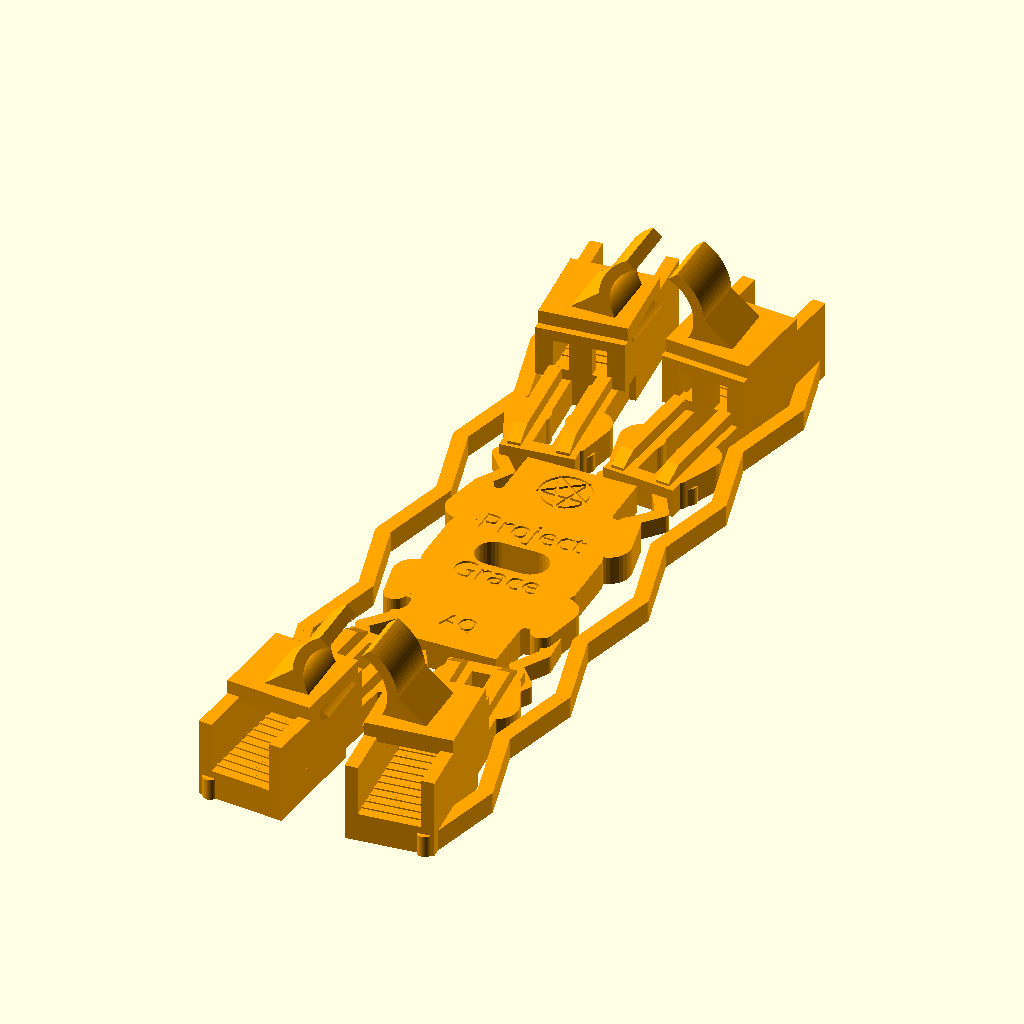
Cell 1: rendered with the file's own defaults.
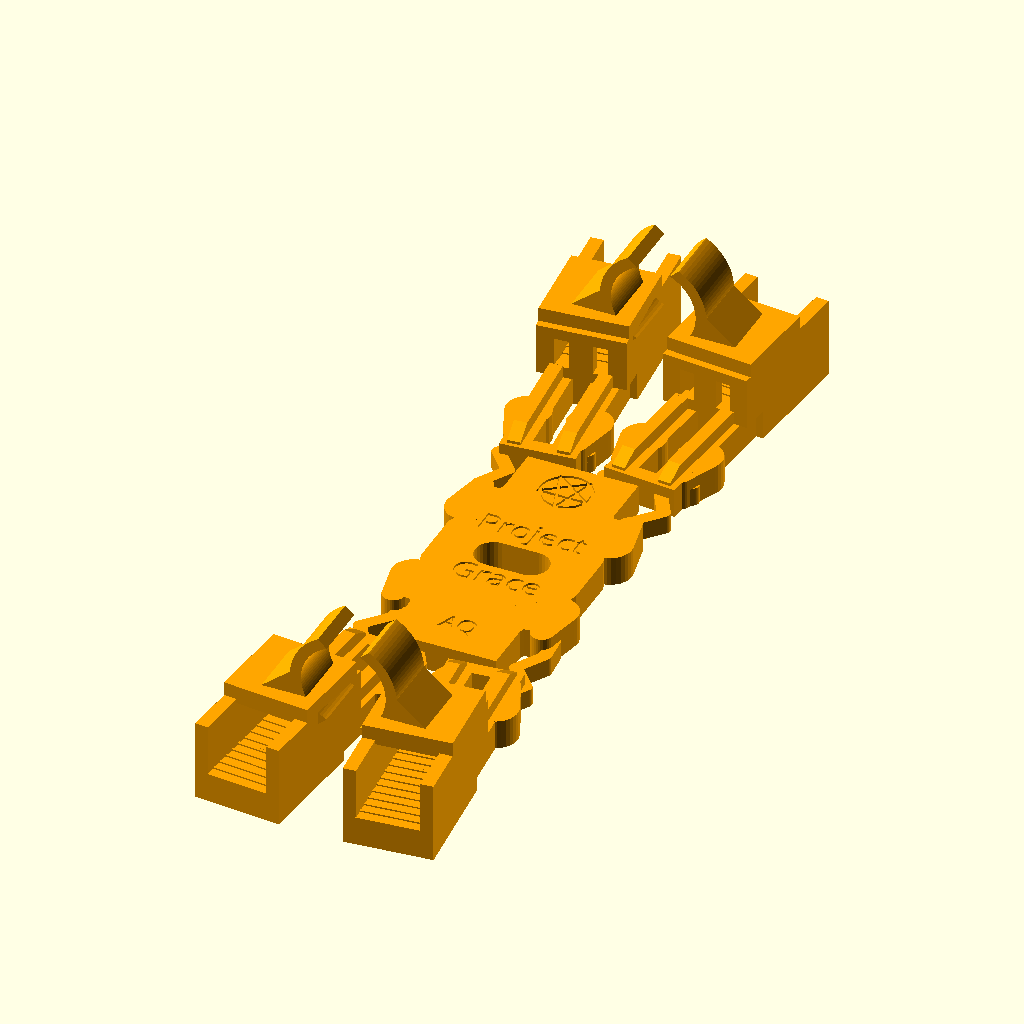
Cell 2: the same model with include_side_accordion_springs = false.
The same orthographic view direction (rotation 55°, 0°, 25°; colour scheme Cornfield) for every cell, with the view re-fitted per cell, so scale and position can differ between cells.
The OpenSCAD source (Project Grace/ProjectGrace-SpringArm-V3.scad):
// Project Grace - V3 clean chassis branch for roof-mounted pipe safety wrap.
// Based on V2B; dimensions are in millimetres.

view_mode = "skeleton";

// Pipe and wheel contact geometry.
pipe_outer_diameter = 22;
target_tread_gap = 11;
wheel_flare_per_side = 15;
target_wheel_hub_spacing = target_tread_gap + 2 * wheel_flare_per_side;

frame_thickness = 8;

// Centre electronics plate.
center_width = 30;
center_height = 83;
center_wire_opening_width = 20;
center_wire_opening_height = 10;

// Arm and motor-pad layout.
base_arm_length = 92;
arm_extension = 0;
arm_length = base_arm_length + arm_extension;
arm_width = 20;
arm_slot_width = 5;
arm_slot_start = 13;
arm_slot_end_clearance = 7;
end_pad_length = 32;
end_pad_width = 36;
arm_root_x = center_width / 2 - 3;
arm_root_y = center_height / 2 - 17;
arm_angle = acos((target_wheel_hub_spacing / 2 - arm_root_x) / arm_length);

// Paired accordion flexures. The wider pair spacing resists arm twist while
// the two parallel beams remain compliant along the intended arm travel axis.
arm_spring_length = 28;
arm_spring_beam_width = 3.5;
arm_spring_thickness = 5;
arm_spring_amplitude = 2.5;
arm_spring_cycles = 2;
arm_spring_pair_spacing = 16;
arm_spring_overlap = 8;
spring_gusset_length = 10;
spring_gusset_root_diameter = 12;
spring_gusset_tip_diameter = 6;
arm_stiffener_width = 3.5;
arm_stiffener_height = 3.5;
arm_stiffener_offset = 6.5;
arm_stiffener_ramp_length = 6;

// Outer zig-zag tensioners.
side_spring_beam_width = 4;
side_spring_thickness = 6;
side_spring_amplitude = 6;
side_spring_folds = 4;
side_spring_pad_overlap = 1.5;
side_spring_pad_embed = 3;
include_side_accordion_springs = true;

// N20 motor envelope.
motor_overall_length = 46.05;
motor_width = 15.23;
motor_thickness = 11.82;
motor_can_length = 22;
gearbox_length = 16;
output_shaft_length = motor_overall_length - motor_can_length - gearbox_length;
output_shaft_diameter = 3;
motor_floor_ridge_height = 0.4;
motor_floor_ridge_width = 0.8;
motor_floor_ridge_pitch = 3;
motor_floor_ridge_end_clearance = 1.5;

// Open-topped motor holders with loose-fit side clearance.
motor_fit_clearance = 1.5;
holder_wall_thickness = 3.5;
holder_roof_clearance = 0.6;
holder_roof_wall_overlap = 1.2;
holder_wall_height = motor_thickness
    + motor_floor_ridge_height
    + holder_roof_clearance
    + holder_roof_wall_overlap;
holder_back_stop_thickness = 3;
holder_length = motor_can_length + gearbox_length + 2;
holder_roof_length = holder_length / 2 + 6;
holder_roof_thickness = 5;
holder_roof_x_center = holder_back_stop_thickness - 1
    + (holder_roof_length - holder_back_stop_thickness + 1) / 2;

// Paired captive pipe guides sit at the motor-cover roofs, not on the plate.
pipe_collar_inner_diameter = 23;
pipe_collar_wall_thickness = 3;
pipe_collar_outer_diameter = pipe_collar_inner_diameter + 2 * pipe_collar_wall_thickness;
pipe_collar_throat_width = 9;
pipe_collar_mouth_width = 20;
pipe_collar_axial_width = 16;
pipe_collar_split_gap = 3;
pipe_collar_support_thickness = 16;
pipe_collar_support_tip_x = pipe_collar_outer_diameter / 2 - 2.5;
pipe_collar_support_tip_outer_x = pipe_collar_outer_diameter / 2 - 0.25;
pipe_collar_support_outer_x = pipe_collar_outer_diameter / 2 + 8;
pipe_collar_support_outer_foot_x = pipe_collar_outer_diameter / 2 - 3;
pipe_collar_support_tip_z = 6.7;
pipe_collar_station_y = arm_root_y
    + (arm_length - holder_length + holder_roof_x_center) * sin(arm_angle);
pipe_roof_top_z = frame_thickness
    + holder_wall_height
    - holder_roof_wall_overlap
    + holder_roof_thickness;
pipe_collar_center_z = pipe_roof_top_z + pipe_collar_inner_diameter / 2 - 6;
wire_exit_slot_width = 4;
wire_exit_height = 8;
wire_exit_corner_offset = motor_width / 2 - wire_exit_slot_width / 2 - 0.5;
cable_tie_slot_width = 2.5;
cable_tie_slot_length = 4;
cable_tie_slot_positions = [10, 30];
cable_tie_slot_y = 10;

// MG90S servo cradle.
servo_body_length = 22.8;
servo_body_width = 12.2;
servo_body_height = 28.5;
servo_fit_clearance = 0.5;
servo_ear_length = 32.4;
servo_ear_width = 12.2;
servo_ear_thickness = 2.5;
servo_ear_height_from_spline = 19;
servo_mount_hole_diameter = 2.2;
servo_mount_hole_spacing = 27.4;
servo_cradle_wall_thickness = 3;
servo_cradle_wall_height = 18;
servo_cradle_floor_thickness = 3;
servo_spline_diameter = 4.9;
servo_spline_projection = 4;
servo_spline_x_offset = 7;
servo_cradle_center_x = -31;
servo_cradle_center_y = -25;
servo_cradle_mount_z = servo_cradle_floor_thickness;
servo_inner_bracket_hole_diameter = 3.2;
servo_inner_bracket_hole_positions = [-10, 0, 10];
star_mark_radius = 7;
star_mark_line_width = 0.8;
star_mark_depth = 0.6;
star_mark_y = center_height / 2 - 10;

module arm_with_pad(root_x, root_y, angle) {
    rigid_arm_start = arm_spring_length - arm_spring_overlap;
    lightening_slot_start = max(arm_slot_start, rigid_arm_start + 4);
    arm_slot_length = arm_length - end_pad_length - lightening_slot_start - arm_slot_end_clearance;
    pad_start_x = arm_length - end_pad_length;
    holder_start_x = arm_length - holder_length;
    holder_outer_width = motor_width + motor_fit_clearance + 2 * holder_wall_thickness;

    translate([root_x, root_y, 0])
        rotate([0, 0, angle])
            difference() {
                union() {
                    translate([rigid_arm_start, -arm_width / 2, 0])
                        cube([arm_length - rigid_arm_start, arm_width, frame_thickness]);

                    // Rigid cross-bridges join both flexure beams at their ends.
                    translate([-arm_spring_overlap, -arm_width / 2, 0])
                        cube([arm_spring_overlap + 2, arm_width, frame_thickness]);
                    translate([
                        arm_spring_length - arm_spring_overlap,
                        -arm_width / 2,
                        0
                    ])
                        cube([arm_spring_overlap + 2, arm_width, frame_thickness]);

                    // Raised twin rails stiffen the arm and stop at the holder entrance.
                    for (side = [-1, 1]) {
                        stiffener_y = side * arm_stiffener_offset - arm_stiffener_width / 2;
                        hull() {
                            translate([
                                rigid_arm_start + 1,
                                stiffener_y,
                                frame_thickness - 0.2
                            ])
                                cube([1, arm_stiffener_width, 1]);
                            translate([
                                rigid_arm_start + arm_stiffener_ramp_length,
                                stiffener_y,
                                frame_thickness - 0.2
                            ])
                                cube([1, arm_stiffener_width, arm_stiffener_height + 0.2]);
                        }
                        translate([
                            rigid_arm_start + arm_stiffener_ramp_length,
                            stiffener_y,
                            frame_thickness - 0.2
                        ])
                            cube([
                                holder_start_x - rigid_arm_start - arm_stiffener_ramp_length,
                                arm_stiffener_width,
                                arm_stiffener_height + 0.2
                            ]);
                    }

                    // Motor floor is flush with the outside of the holder walls.
                    translate([pad_start_x, -holder_outer_width / 2, 0])
                        cube([end_pad_length, holder_outer_width, frame_thickness]);

                    // Low transverse ribs key adhesive while keeping the motor channel clear.
                    for (ridge_x = [
                        pad_start_x + motor_floor_ridge_end_clearance
                        : motor_floor_ridge_pitch
                        : arm_length - motor_floor_ridge_end_clearance - motor_floor_ridge_width
                    ])
                        translate([ridge_x, -holder_outer_width / 2, frame_thickness])
                            cube([
                                motor_floor_ridge_width,
                                holder_outer_width,
                                motor_floor_ridge_height
                            ]);
                }

                translate([lightening_slot_start, -arm_slot_width / 2, -1])
                    cube([arm_slot_length, arm_slot_width, frame_thickness + 2]);
            }
}

module center_body() {
    difference() {
        linear_extrude(height = frame_thickness)
            polygon(points = [
                [-center_width / 2, -center_height / 2],
                [center_width / 2, -center_height / 2],
                [center_width / 2, -center_height / 2 + 14],
                [center_width / 2 + 6, -8],
                [center_width / 2 + 6, 8],
                [center_width / 2, center_height / 2 - 14],
                [center_width / 2, center_height / 2],
                [-center_width / 2, center_height / 2],
                [-center_width / 2, center_height / 2 - 14],
                [-center_width / 2 - 6, 8],
                [-center_width / 2 - 6, -8],
                [-center_width / 2, -center_height / 2 + 14]
            ]);

        hull() {
            translate([-(center_wire_opening_width - center_wire_opening_height) / 2, 0, -1])
                cylinder(d = center_wire_opening_height, h = frame_thickness + 2, $fn = 32);
            translate([(center_wire_opening_width - center_wire_opening_height) / 2, 0, -1])
                cylinder(d = center_wire_opening_height, h = frame_thickness + 2, $fn = 32);
        }

    }
}

module center_plate_engraving() {
    for (label = [
        ["Project", center_wire_opening_height / 2 + 6],
        ["Grace", -(center_wire_opening_height / 2 + 4)]
    ])
        translate([0, label[1], frame_thickness - 0.6])
            linear_extrude(height = 0.7)
                text(
                    label[0],
                    size = 6.5,
                    font = "Bahnschrift:style=SemiBold",
                    halign = "center",
                    valign = "center"
                );

    translate([0, star_mark_y, frame_thickness - star_mark_depth])
        linear_extrude(height = star_mark_depth + 0.1)
            inverted_pentagram_engraving();

    translate([0, -center_height / 2 + 10, frame_thickness - 0.6])
        linear_extrude(height = 0.7)
            text(
                "AQ",
                size = 5,
                font = "Bahnschrift:style=SemiBold",
                halign = "center",
                valign = "center"
            );
}

function inverted_pentagram_point(index) = [
    star_mark_radius * cos(-90 + 72 * index),
    star_mark_radius * sin(-90 + 72 * index)
];

module inverted_pentagram_engraving() {
    path_order = [0, 2, 4, 1, 3, 0];

    union() {
        difference() {
            circle(r = star_mark_radius, $fn = 64);
            circle(r = star_mark_radius - star_mark_line_width, $fn = 64);
        }

        for (edge = [0 : 4])
            hull() {
                translate(inverted_pentagram_point(path_order[edge]))
                    circle(d = star_mark_line_width, $fn = 16);
                translate(inverted_pentagram_point(path_order[edge + 1]))
                    circle(d = star_mark_line_width, $fn = 16);
            }
    }
}

module pipe_collar_half_cross_section(side) {
    inner_radius = pipe_collar_inner_diameter / 2;
    outer_radius = pipe_collar_outer_diameter / 2;
    throat_half_width = pipe_collar_throat_width / 2;
    throat_start_z = sqrt(inner_radius * inner_radius - throat_half_width * throat_half_width);
    clip_edge_x = side * pipe_collar_split_gap / 2;

    intersection() {
        difference() {
            difference() {
                circle(r = outer_radius, $fn = 96);
                circle(r = inner_radius, $fn = 96);
            }

            // Upward-flared entry snaps over the pipe while the narrow throat retains it.
            polygon(points = [
                [-throat_half_width, throat_start_z],
                [-pipe_collar_mouth_width / 2, outer_radius + 1],
                [pipe_collar_mouth_width / 2, outer_radius + 1],
                [throat_half_width, throat_start_z]
            ]);

            // Remove the lower cradle span, leaving the requested open-bottom side hooks.
            polygon(points = [
                [-throat_half_width, -throat_start_z],
                [-pipe_collar_mouth_width / 2, -outer_radius - 1],
                [pipe_collar_mouth_width / 2, -outer_radius - 1],
                [throat_half_width, -throat_start_z]
            ]);
        }

        if (side < 0)
            translate([-outer_radius - 1, -outer_radius - 1])
                square([outer_radius + 1 - pipe_collar_split_gap / 2, 2 * outer_radius + 2]);
        else
            translate([pipe_collar_split_gap / 2, -outer_radius - 1])
                square([outer_radius + 1 - pipe_collar_split_gap / 2, 2 * outer_radius + 2]);
    }
}

module pipe_collar_half_support(side, station_y) {
    roof_z = pipe_roof_top_z - 0.2;
    support_tip_z = roof_z + pipe_collar_support_tip_z;

    translate([0, station_y + pipe_collar_support_thickness / 2, 0])
        rotate([90, 0, 0])
            linear_extrude(height = pipe_collar_support_thickness)
                polygon(points = [
                    [side * pipe_collar_support_outer_foot_x, roof_z],
                    [side * pipe_collar_support_outer_x, roof_z],
                    [side * pipe_collar_support_tip_outer_x, support_tip_z],
                    [side * pipe_collar_support_tip_x, support_tip_z]
                ]);
}

module pipe_safety_collar_half(station_y, side) {
    translate([0, station_y, pipe_collar_center_z])
        rotate([90, 0, 0])
            linear_extrude(height = pipe_collar_axial_width, center = true)
                pipe_collar_half_cross_section(side);
    pipe_collar_half_support(side, station_y);
}

module motor_holder() {
    holder_outer_width = motor_width + motor_fit_clearance + 2 * holder_wall_thickness;

    union() {
        difference() {
            translate([0, -holder_outer_width / 2, 0])
                cube([holder_back_stop_thickness, holder_outer_width, holder_wall_height]);
            for (side = [-1, 1])
                translate([
                    -1,
                    side * wire_exit_corner_offset - wire_exit_slot_width / 2,
                    (holder_wall_height - wire_exit_height) / 2
                ])
                    cube([holder_back_stop_thickness + 2, wire_exit_slot_width, wire_exit_height]);
        }

        translate([0, -holder_outer_width / 2, 0])
            cube([holder_length, holder_wall_thickness, holder_wall_height]);
        translate([0, holder_outer_width / 2 - holder_wall_thickness, 0])
            cube([holder_length, holder_wall_thickness, holder_wall_height]);

        // Half roof overlaps the side walls and rear stop; the wheel-facing half stays open.
        translate([
            holder_back_stop_thickness - 1,
            -holder_outer_width / 2,
            holder_wall_height - holder_roof_wall_overlap
        ])
            cube([
                holder_roof_length - holder_back_stop_thickness + 1,
                holder_outer_width,
                holder_roof_thickness
            ]);

    }
}

module holder_on_arm(root_x, root_y, angle) {
    translate([root_x, root_y, frame_thickness])
        rotate([0, 0, angle])
            translate([arm_length - holder_length, 0, 0])
                motor_holder();
}

module arm_spring_beam(point_a, point_b) {
    hull() {
        translate([point_a[0], point_a[1], 0])
            cylinder(d = arm_spring_beam_width, h = arm_spring_thickness, $fn = 48);
        translate([point_b[0], point_b[1], 0])
            cylinder(d = arm_spring_beam_width, h = arm_spring_thickness, $fn = 48);
    }
}

module arm_accordion_beam(y_offset) {
    spring_pitch = arm_spring_length / (2 * arm_spring_cycles);
    points = concat(
        [[-arm_spring_overlap, y_offset], [0, y_offset], [0, y_offset + arm_spring_amplitude]],
        [for (index = [1 : 2 * arm_spring_cycles])
            [
                index * spring_pitch,
                y_offset + (index % 2 == 1 ? arm_spring_amplitude : -arm_spring_amplitude)
            ]
        ],
        [[arm_spring_length, y_offset], [arm_spring_length + arm_spring_overlap, y_offset]]
    );

    for (index = [0 : len(points) - 2])
        arm_spring_beam(points[index], points[index + 1]);
}

module spring_mount_gusset(x_position, y_offset, direction) {
    hull() {
        translate([x_position, y_offset, 0])
            cylinder(d = spring_gusset_root_diameter, h = frame_thickness, $fn = 32);
        translate([x_position + direction * spring_gusset_length, y_offset, 0])
            cylinder(d = spring_gusset_tip_diameter, h = frame_thickness, $fn = 32);
    }
}

module accordion_arm_root(root_x, root_y, angle) {
    translate([root_x, root_y, 0])
        rotate([0, 0, angle])
            for (side = [-1, 1]) {
                y_offset = side * arm_spring_pair_spacing / 2;
                spring_mount_gusset(-arm_spring_overlap, y_offset, 1);
                spring_mount_gusset(arm_spring_length + arm_spring_overlap, y_offset, -1);
                arm_accordion_beam(y_offset);
            }
}

module side_spring_beam(point_a, point_b) {
    hull() {
        translate([point_a[0], point_a[1], 0])
            cylinder(d = side_spring_beam_width, h = side_spring_thickness, $fn = 48);
        translate([point_b[0], point_b[1], 0])
            cylinder(d = side_spring_beam_width, h = side_spring_thickness, $fn = 48);
    }
}

module side_accordion_spring(side) {
    wheel_hub_y = arm_root_y + arm_length * sin(arm_angle);
    attach_y = wheel_hub_y - side_spring_pad_overlap;
    outer_pad_x = target_wheel_hub_spacing / 2
        + end_pad_width / 2 * sin(arm_angle)
        - side_spring_pad_embed;
    spring_outer_x = side * outer_pad_x;
    spring_inner_x = side * (outer_pad_x - side_spring_amplitude);
    point_count = 2 * side_spring_folds + 1;
    spring_pitch = 2 * attach_y / (point_count + 1);
    points = concat(
        [[spring_inner_x, -attach_y]],
        [for (index = [1 : point_count])
            [
                index % 2 == 1 ? spring_outer_x : spring_inner_x,
                -attach_y + index * spring_pitch
            ]
        ],
        [[spring_inner_x, attach_y]]
    );

    for (index = [0 : len(points) - 2])
        side_spring_beam(points[index], points[index + 1]);
}

module servo_cradle() {
    cradle_inner_length = servo_body_length + servo_fit_clearance;
    cradle_inner_width = servo_body_width + servo_fit_clearance;
    cradle_outer_length = cradle_inner_length + 2 * servo_cradle_wall_thickness;
    cradle_outer_width = cradle_inner_width + 2 * servo_cradle_wall_thickness;
    ear_hole_x = servo_mount_hole_spacing / 2;

    difference() {
        union() {
            translate([-servo_ear_length / 2, -servo_ear_width / 2, -servo_cradle_floor_thickness])
                cube([servo_ear_length, servo_ear_width, servo_cradle_floor_thickness]);
            translate([
                -cradle_outer_length / 2,
                -cradle_outer_width / 2,
                -servo_cradle_wall_height
            ])
                cube([cradle_outer_length, servo_cradle_wall_thickness, servo_cradle_wall_height]);
            translate([
                -cradle_outer_length / 2,
                cradle_outer_width / 2 - servo_cradle_wall_thickness,
                -servo_cradle_wall_height
            ])
                cube([cradle_outer_length, servo_cradle_wall_thickness, servo_cradle_wall_height]);
            translate([
                -cradle_outer_length / 2,
                -cradle_outer_width / 2,
                -servo_cradle_wall_height
            ])
                cube([servo_cradle_wall_thickness, cradle_outer_width, servo_cradle_wall_height]);
        }

        translate([servo_spline_x_offset, 0, -servo_cradle_floor_thickness - 1])
            cylinder(d = servo_spline_diameter + 2, h = servo_cradle_floor_thickness + 2, $fn = 48);
        for (x_position = [-ear_hole_x, ear_hole_x])
            translate([x_position, 0, -servo_cradle_floor_thickness - 1])
                cylinder(d = servo_mount_hole_diameter, h = servo_cradle_floor_thickness + 2, $fn = 32);
        for (x_position = servo_inner_bracket_hole_positions)
            translate([x_position, 0, -servo_cradle_floor_thickness - 1])
                cylinder(d = servo_inner_bracket_hole_diameter, h = servo_cradle_floor_thickness + 2, $fn = 32);
    }
}

module printed_skeleton(include_servo_cradle = false) {
    difference() {
        union() {
            center_body();
            for (station_y = [-pipe_collar_station_y, pipe_collar_station_y])
                for (side = [-1, 1])
                    pipe_safety_collar_half(station_y, side);
            arm_with_pad(arm_root_x, arm_root_y, arm_angle);
            arm_with_pad(-arm_root_x, arm_root_y, 180 - arm_angle);
            arm_with_pad(arm_root_x, -arm_root_y, -arm_angle);
            arm_with_pad(-arm_root_x, -arm_root_y, arm_angle - 180);
            holder_on_arm(arm_root_x, arm_root_y, arm_angle);
            holder_on_arm(-arm_root_x, arm_root_y, 180 - arm_angle);
            holder_on_arm(arm_root_x, -arm_root_y, -arm_angle);
            holder_on_arm(-arm_root_x, -arm_root_y, arm_angle - 180);
            accordion_arm_root(arm_root_x, arm_root_y, arm_angle);
            accordion_arm_root(-arm_root_x, arm_root_y, 180 - arm_angle);
            accordion_arm_root(arm_root_x, -arm_root_y, -arm_angle);
            accordion_arm_root(-arm_root_x, -arm_root_y, arm_angle - 180);
            if (include_side_accordion_springs) {
                side_accordion_spring(-1);
                side_accordion_spring(1);
            }
            if (include_servo_cradle)
                translate([servo_cradle_center_x, servo_cradle_center_y, servo_cradle_mount_z])
                    servo_cradle();
        }

        // Cut markings last so structural unions cannot cover or refill them.
        center_plate_engraving();
    }
}

module compound_motor_reference() {
    color("silver")
        translate([0, -motor_width / 2, -motor_thickness / 2])
            cube([motor_can_length, motor_width, motor_thickness]);
    color("goldenrod")
        translate([motor_can_length, -motor_width / 2, -motor_thickness / 2])
            cube([gearbox_length, motor_width, motor_thickness]);
    color("dimgray")
        translate([motor_can_length + gearbox_length, 0, 0])
            rotate([0, 90, 0])
                cylinder(d = output_shaft_diameter, h = output_shaft_length);
}

module mg90s_reference() {
    color("royalblue")
        translate([
            servo_cradle_center_x - servo_body_length / 2,
            servo_cradle_center_y - servo_body_width / 2,
            servo_cradle_mount_z - servo_body_height
        ])
            cube([servo_body_length, servo_body_width, servo_body_height]);
    color("dimgray")
        translate([
            servo_cradle_center_x + servo_spline_x_offset,
            servo_cradle_center_y,
            servo_cradle_mount_z - servo_body_height - servo_spline_projection
        ])
            cylinder(d = servo_spline_diameter, h = servo_spline_projection, $fn = 48);
}

if (view_mode == "motor_reference")
    compound_motor_reference();
else if (view_mode == "servo_reference") {
    color("orange")
        printed_skeleton();
    mg90s_reference();
} else
    color("orange")
        printed_skeleton(include_servo_cradle = false);
Parameter table extracted from the source (name, type, default, range or options):
view_mode: string, default "skeleton"
pipe_outer_diameter: number, default 22
target_tread_gap: number, default 11
wheel_flare_per_side: number, default 15
frame_thickness: number, default 8
center_width: number, default 30
center_height: number, default 83
center_wire_opening_width: number, default 20
center_wire_opening_height: number, default 10
base_arm_length: number, default 92
arm_extension: number, default 0
arm_width: number, default 20
arm_slot_width: number, default 5
arm_slot_start: number, default 13
arm_slot_end_clearance: number, default 7
end_pad_length: number, default 32
end_pad_width: number, default 36
arm_spring_length: number, default 28
arm_spring_beam_width: number, default 3.5
arm_spring_thickness: number, default 5
arm_spring_amplitude: number, default 2.5
arm_spring_cycles: number, default 2
arm_spring_pair_spacing: number, default 16
arm_spring_overlap: number, default 8
spring_gusset_length: number, default 10
spring_gusset_root_diameter: number, default 12
spring_gusset_tip_diameter: number, default 6
arm_stiffener_width: number, default 3.5
arm_stiffener_height: number, default 3.5
arm_stiffener_offset: number, default 6.5
arm_stiffener_ramp_length: number, default 6
side_spring_beam_width: number, default 4
side_spring_thickness: number, default 6
side_spring_amplitude: number, default 6
side_spring_folds: number, default 4
side_spring_pad_overlap: number, default 1.5
side_spring_pad_embed: number, default 3
include_side_accordion_springs: bool, default true
motor_overall_length: number, default 46.05
motor_width: number, default 15.23
motor_thickness: number, default 11.82
motor_can_length: number, default 22
gearbox_length: number, default 16
output_shaft_diameter: number, default 3
motor_floor_ridge_height: number, default 0.4
motor_floor_ridge_width: number, default 0.8
motor_floor_ridge_pitch: number, default 3
motor_floor_ridge_end_clearance: number, default 1.5
motor_fit_clearance: number, default 1.5
holder_wall_thickness: number, default 3.5
holder_roof_clearance: number, default 0.6
holder_roof_wall_overlap: number, default 1.2
holder_back_stop_thickness: number, default 3
holder_roof_thickness: number, default 5
pipe_collar_inner_diameter: number, default 23
pipe_collar_wall_thickness: number, default 3
pipe_collar_throat_width: number, default 9
pipe_collar_mouth_width: number, default 20
pipe_collar_axial_width: number, default 16
pipe_collar_split_gap: number, default 3
pipe_collar_support_thickness: number, default 16
pipe_collar_support_tip_z: number, default 6.7
wire_exit_slot_width: number, default 4
wire_exit_height: number, default 8
